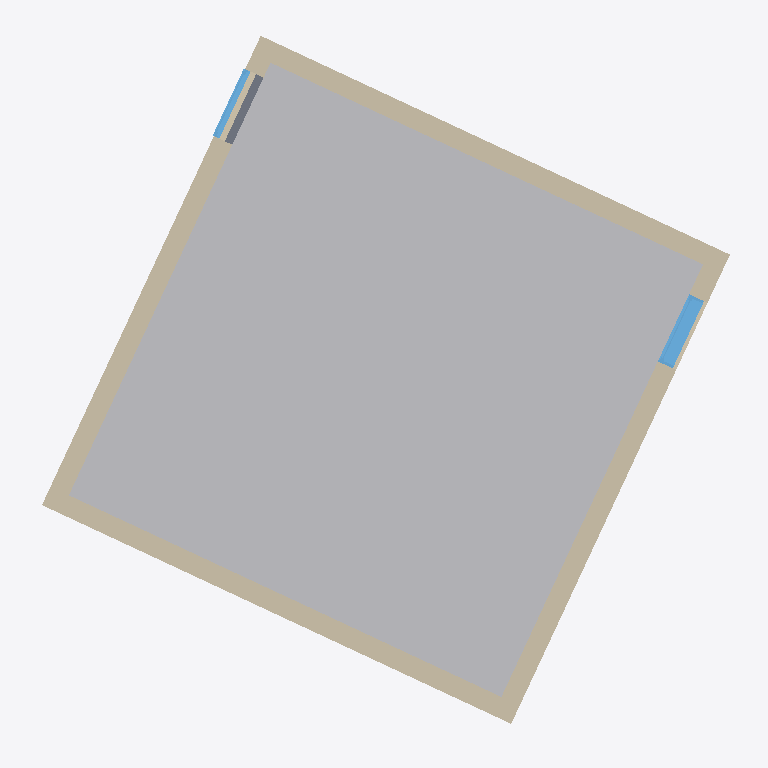
Plan cut of the same IFC building model at storey 'Nivel 1' (level 2.50 m, cut at 3.90 m), seen from above with north up, elements coloured by IFC class: 16 walls (beige), 2 windows (light blue), 1 other element (light grey), 1 slab (grey). Cut surfaces are drawn darker.
Extent 8.6 m × 8.6 m × 6.7 m (x, y, z). Storeys (3): Nivel 0 at 0.00 m; Nivel 1 at 2.50 m; cubierta at 4.50 m. Elements (122): 54 IfcBeam, 35 IfcSlab, 16 IfcWallStandardCase, 5 IfcBuildingElementProxy, 4 IfcColumn, 4 IfcRoof, 4 IfcWindow.

HEADER;
FILE_DESCRIPTION(('ViewDefinition [CoordinationView_V2.0, QuantityTakeOffAddOnView]'),'2;1');
FILE_NAME('0001','2023-07-06T13:44:35',(''),(''),'The EXPRESS Data Manager Version 5.02.0100.07 : 28 Aug 2013','22.0.2.392 - Exporter 22.0.2.392 - Alternate UI 22.0.2.392','');
FILE_SCHEMA(('IFC2X3'));
ENDSEC;
DATA;
#119=IFCPROJECT('2ULo2GEMz6Xw$dJWdUlaC$',#41,'0001',$,$,'Nombre de proyecto','Estado de proyecto',(#111),#106);
#202=IFCSITE('2ULo2GEMz6Xw$dJWdUlaCz',#41,'Surface:391746',$,$,#201,#192,$,.ELEMENT.,$,$,$,$,$);
#129=IFCBUILDING('2ULo2GEMz6Xw$dJWdUlaC_',#41,'',$,$,#32,$,'',.ELEMENT.,$,$,$);
#138=IFCBUILDINGSTOREY('2ULo2GEMz6Xw$dJWaXGQlM',#41,'Nivel 0',$,'Level:Extremo inicial 8 mm',#136,$,'Nivel 0',.ELEMENT.,0.0);
#144=IFCBUILDINGSTOREY('2ULo2GEMz6Xw$dJWaXGRsi',#41,'Nivel 1',$,'Level:Extremo inicial 8 mm',#143,$,'Nivel 1',.ELEMENT.,2.5);
#150=IFCBUILDINGSTOREY('2ULo2GEMz6Xw$dJWaXHNzR',#41,'cubierta',$,'Level:Extremo inicial 8 mm',#149,$,'cubierta',.ELEMENT.,4.5);
#26394=IFCBUILDINGELEMENTPROXY('2a19Tgh3r5G83sq6EWB86A',#41,'Masa 2:Masa 2:409831',$,'Masa 2:Masa 2',#26393,#26390,'409831',$);
#24896=IFCWALLSTANDARDCASE('26T8m291z5C9rZHvfgTUPD',#41,'Basic Wall:DW1 muro CLT 20cm:399558',$,'Basic Wall:DW1 muro CLT 20cm',#24815,#24894,'399558');
#6421=IFCWALLSTANDARDCASE('2tHmNqYLT8JQ8DhCOofIrV',#41,'Basic Wall:DW1 muro CLT 20cm:353772',$,'Basic Wall:DW1 muro CLT 20cm',#6340,#6419,'353772');
#5451=IFCWALLSTANDARDCASE('2tHmNqYLT8JQ8DhCOofIrP',#41,'Basic Wall:DW1 muro CLT 20cm:353770',$,'Basic Wall:DW1 muro CLT 20cm',#5370,#5449,'353770');
#8379=IFCWALLSTANDARDCASE('3vJYYNp2v35Q6X8POX9ikE',#41,'Basic Wall:DW1 muro CLT 20cm:372293',$,'Basic Wall:DW1 muro CLT 20cm',#8298,#8377,'372293');
#5959=IFCWALLSTANDARDCASE('2tHmNqYLT8JQ8DhCOofIrO',#41,'Basic Wall:DW2  muro CLT 20cm:353771',$,'Basic Wall:DW2  muro CLT 20cm',#5920,#5957,'353771');
#9084=IFCWALLSTANDARDCASE('3vJYYNp2v35Q6X8POX9j7j',#41,'Basic Wall:DW2  muro CLT 20cm:373798',$,'Basic Wall:DW2  muro CLT 20cm',#9045,#9082,'373798');
#25521=IFCWALLSTANDARDCASE('26T8m291z5C9rZHvfgTTxj',#41,'Basic Wall:DW2  muro CLT 20cm:401510',$,'Basic Wall:DW2  muro CLT 20cm',#25465,#25519,'401510');
#7482=IFCWALLSTANDARDCASE('39P7pO9Er2cfk8JZjJnCl$',#41,'Basic Wall:DW1 EXT muro TablasMaderaQuemada 2 cm Sobr Rastrells 2:365741',$,'Basic Wall:DW1 EXT muro TablasMaderaQuemada 2 cm Sobr Rastrells 2',#7414,#7480,'365741');
#7918=IFCWALLSTANDARDCASE('39P7pO9Er2cfk8JZjJnCld',#41,'Basic Wall:DW1 EXT muro TablasMaderaQuemada 2 cm Sobr Rastrells 2:365749',$,'Basic Wall:DW1 EXT muro TablasMaderaQuemada 2 cm Sobr Rastrells 2',#7858,#7916,'365749');
#8019=IFCWALLSTANDARDCASE('39P7pO9Er2cfk8JZjJnClh',#41,'Basic Wall:DW1 EXT muro TablasMaderaQuemada 2 cm Sobr Rastrells 2:365753',$,'Basic Wall:DW1 EXT muro TablasMaderaQuemada 2 cm Sobr Rastrells 2',#7999,#8017,'365753');
#6557=IFCWALLSTANDARDCASE('2tHmNqYLT8JQ8DhCOofIrU',#41,'Basic Wall:DW2  muro CLT 20cm:353773',$,'Basic Wall:DW2  muro CLT 20cm',#6501,#6555,'353773');
#7654=IFCWALLSTANDARDCASE('39P7pO9Er2cfk8JZjJnClZ',#41,'Basic Wall:DW1 EXT muro TablasMaderaQuemada 2 cm Sobr Rastrells 2:365745',$,'Basic Wall:DW1 EXT muro TablasMaderaQuemada 2 cm Sobr Rastrells 2',#7634,#7652,'365745');
#25385=IFCWALLSTANDARDCASE('26T8m291z5C9rZHvfgTUT9',#41,'Basic Wall:DW1 muro CLT 20cm:399810',$,'Basic Wall:DW1 muro CLT 20cm',#25272,#25383,'399810');
#8515=IFCWALLSTANDARDCASE('3vJYYNp2v35Q6X8POX9jR0',#41,'Basic Wall:DW2  muro CLT 20cm:373515',$,'Basic Wall:DW2  muro CLT 20cm',#8459,#8513,'373515');
#24439=IFCWALLSTANDARDCASE('26T8m291z5C9rZHvfgTUb_',#41,'Basic Wall:DW1 muro CLT 20cm:399349',$,'Basic Wall:DW1 muro CLT 20cm',#24326,#24437,'399349');
#25960=IFCWALLSTANDARDCASE('26T8m291z5C9rZHvfgTT$C',#41,'Basic Wall:DW2  muro CLT 20cm:401735',$,'Basic Wall:DW2  muro CLT 20cm',#25904,#25958,'401735');
#7340=IFCWINDOW('2hZT2uFPrCb9kH$GsELIJS',#41,'Ventana simple fija-Ejemplar:50 x 220cmMadera:358672',$,'Ventana simple fija-Ejemplar:50 x 220cmMadera',#27963,#7334,'358672',1.52999999999998,0.900000000000005);
#12566=IFCSLAB('12frPdzXj0eAAwvAMu8Y0O',#41,'Floor:C1a CLT 60mm FloorPart:380184',$,'Floor:C1a CLT 60mm FloorPart',#12550,#12564,'380184',.FLOOR.);
#408=IFCWINDOW('2Weuu5lTbBR8uOm$C$oxWR',#41,'Ventana simple fija-Ejemplar:50 x 220cmMadera:323590',$,'Ventana simple fija-Ejemplar:50 x 220cmMadera',#27889,#401,'323590',1.52999999999998,0.900000000000006);
ENDSEC;